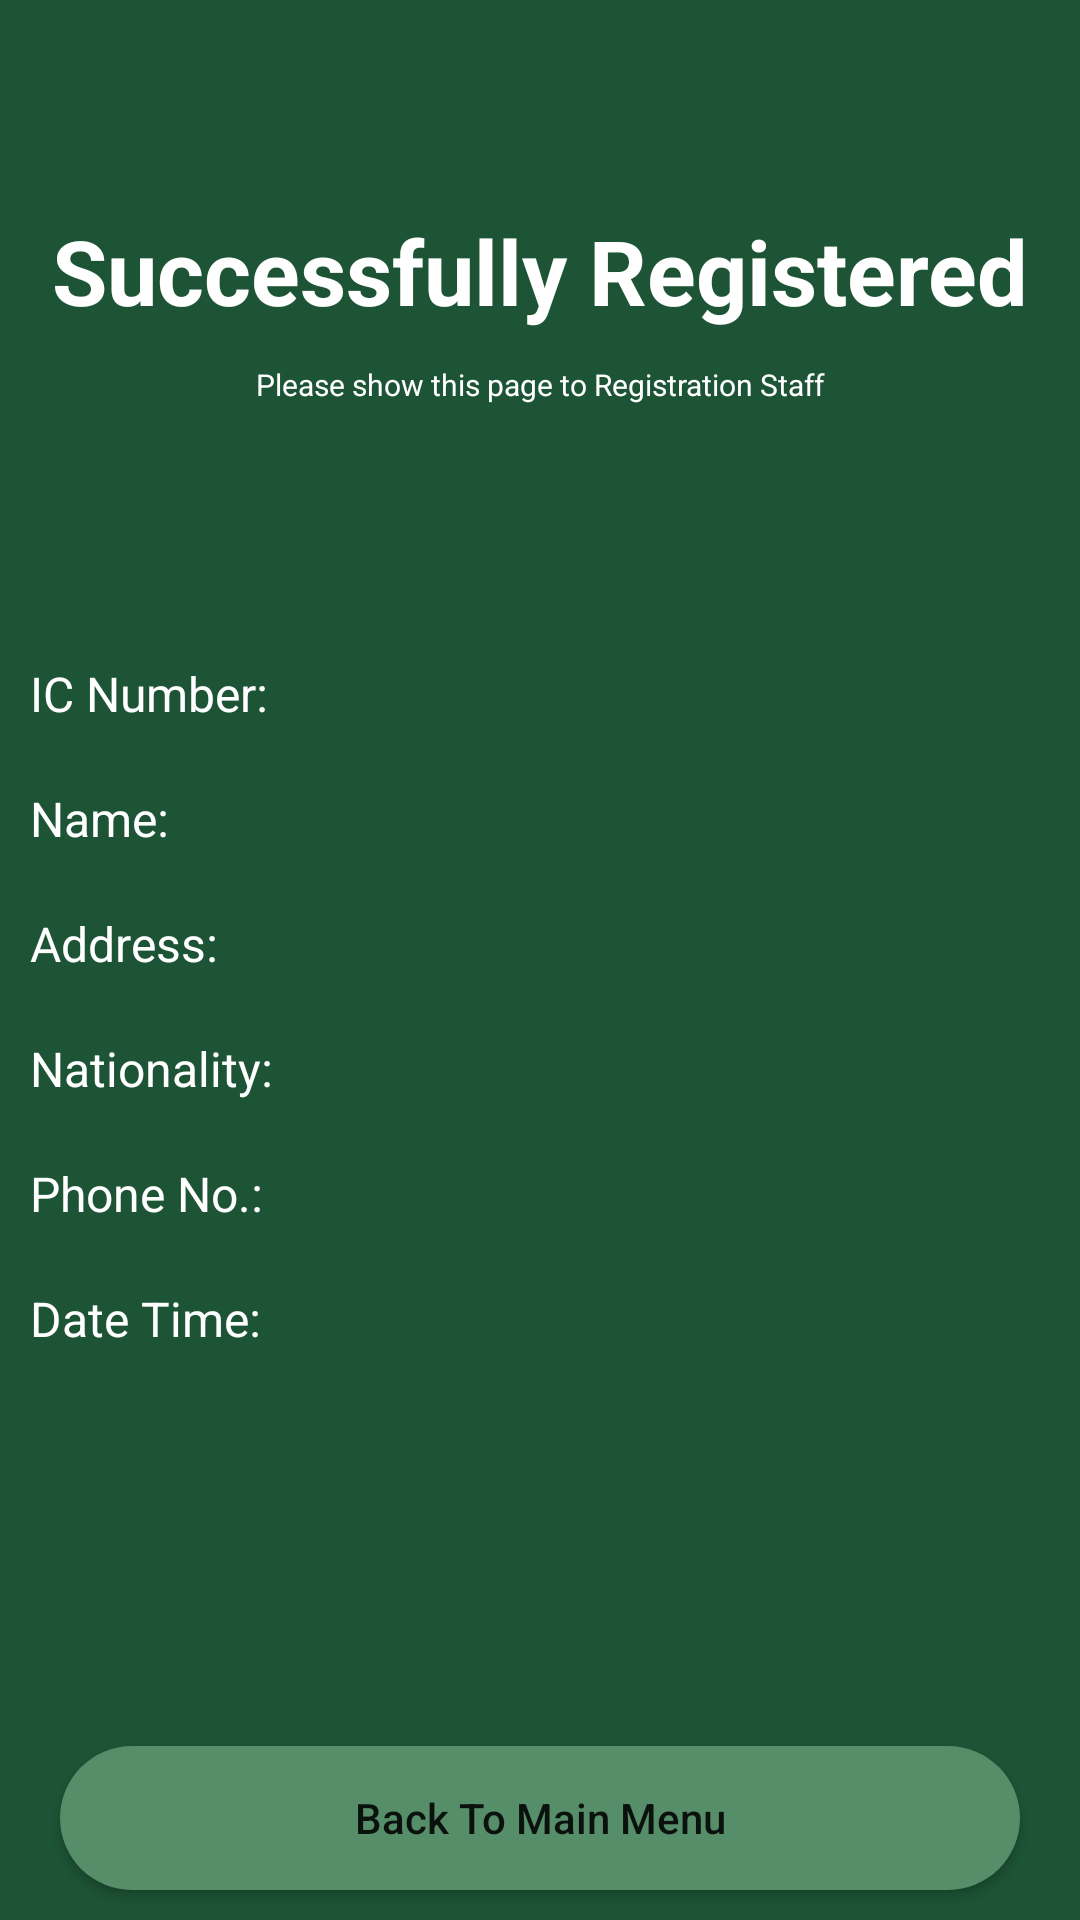

Write the Android layout XML for this screen, with the resource values it uses.
<!-- AndroidManifest.xml: application theme Theme.EcoCam -->
<!-- res/layout/activity_proveresult.xml -->
<?xml version="1.0" encoding="utf-8"?>
<RelativeLayout xmlns:android="http://schemas.android.com/apk/res/android"
    xmlns:app="http://schemas.android.com/apk/res-auto"
    xmlns:tools="http://schemas.android.com/tools"
    android:layout_width="match_parent"
    android:layout_height="match_parent"
    android:background="@color/darkgreen"
    tools:context=".proveresult">

    <TextView
        android:id="@+id/title"
        android:layout_width="match_parent"
        android:layout_height="wrap_content"
        android:layout_marginStart="10dp"
        android:layout_marginEnd="10dp"
        android:layout_marginTop="70dp"
        android:layout_marginBottom="10dp"
        android:gravity="center"
        android:textColor="@color/white"
        android:textSize="30sp"
        android:textStyle="bold"
        android:text="Successfully Registered"/>

    <TextView
        android:layout_below="@+id/title"
        android:layout_width="match_parent"
        android:layout_height="wrap_content"
        android:layout_marginStart="10dp"
        android:layout_marginEnd="10dp"
        android:layout_marginTop="1dp"
        android:layout_marginBottom="10dp"
        android:gravity="center"
        android:textColor="@color/white"
        android:textSize="10sp"
        android:textStyle="normal"
        android:text="Please show this page to Registration Staff"/>

    <TextView
        android:layout_below="@+id/title"
        android:layout_width="match_parent"
        android:layout_height="wrap_content"
        android:layout_marginStart="10dp"
        android:layout_marginEnd="10dp"
        android:layout_marginTop="100dp"
        android:layout_marginBottom="10dp"
        android:gravity="left"
        android:textColor="@color/white"
        android:textSize="16sp"
        android:textStyle="normal"
        android:text="IC Number: "/>

    <TextView
        android:layout_below="@+id/title"
        android:id="@+id/final_icno"
        android:layout_width="match_parent"
        android:layout_height="wrap_content"
        android:layout_marginStart="120dp"
        android:layout_marginEnd="10dp"
        android:layout_marginTop="100dp"
        android:layout_marginBottom="10dp"
        android:gravity="left"
        android:textColor="@color/white"
        android:textSize="16sp"
        android:textStyle="normal" />

    <TextView
        android:layout_below="@id/final_icno"
        android:layout_width="match_parent"
        android:layout_height="wrap_content"
        android:layout_marginStart="10dp"
        android:layout_marginEnd="10dp"
        android:layout_marginTop="10dp"
        android:layout_marginBottom="10dp"
        android:gravity="left"
        android:textColor="@color/white"
        android:textSize="16sp"
        android:textStyle="normal"
        android:text="Name: "/>

    <TextView
        android:id="@+id/final_name"
        android:layout_below="@+id/final_icno"
        android:layout_width="match_parent"
        android:layout_height="wrap_content"
        android:layout_marginStart="120dp"
        android:layout_marginEnd="10dp"
        android:layout_marginTop="10dp"
        android:layout_marginBottom="10dp"
        android:gravity="left"
        android:textColor="@color/white"
        android:textSize="16sp"
        android:textStyle="normal" />

    <TextView
        android:layout_below="@+id/final_name"
        android:layout_width="match_parent"
        android:layout_height="wrap_content"
        android:layout_marginStart="10dp"
        android:layout_marginEnd="10dp"
        android:layout_marginTop="10dp"
        android:layout_marginBottom="10dp"
        android:gravity="left"
        android:textColor="@color/white"
        android:textSize="16sp"
        android:textStyle="normal"
        android:text="Address: "/>

    <TextView
        android:id="@+id/final_address"
        android:layout_below="@+id/final_name"
        android:layout_width="match_parent"
        android:layout_height="wrap_content"
        android:layout_marginStart="120dp"
        android:layout_marginEnd="10dp"
        android:layout_marginTop="10dp"
        android:layout_marginBottom="10dp"
        android:gravity="left"
        android:textColor="@color/white"
        android:textSize="16sp"
        android:textStyle="normal" />

    <TextView
        android:layout_below="@id/final_address"
        android:layout_width="match_parent"
        android:layout_height="wrap_content"
        android:layout_marginStart="10dp"
        android:layout_marginEnd="10dp"
        android:layout_marginTop="10dp"
        android:layout_marginBottom="10dp"
        android:gravity="left"
        android:textColor="@color/white"
        android:textSize="16sp"
        android:textStyle="normal"
        android:text="Nationality: "/>

    <TextView
        android:id="@+id/final_passnationality"
        android:layout_below="@id/final_address"
        android:layout_width="match_parent"
        android:layout_height="wrap_content"
        android:layout_marginStart="120dp"
        android:layout_marginEnd="10dp"
        android:layout_marginTop="10dp"
        android:layout_marginBottom="10dp"
        android:gravity="left"
        android:textColor="@color/white"
        android:textSize="16sp"
        android:textStyle="normal" />

    <TextView
        android:layout_below="@id/final_passnationality"
        android:layout_width="match_parent"
        android:layout_height="wrap_content"
        android:layout_marginStart="10dp"
        android:layout_marginEnd="10dp"
        android:layout_marginTop="10dp"
        android:layout_marginBottom="10dp"
        android:gravity="left"
        android:textColor="@color/white"
        android:textSize="16sp"
        android:textStyle="normal"
        android:text="Phone No.: "/>

    <TextView
        android:id="@+id/final_phonenumber"
        android:layout_below="@id/final_passnationality"
        android:layout_width="match_parent"
        android:layout_height="wrap_content"
        android:layout_marginStart="120dp"
        android:layout_marginEnd="10dp"
        android:layout_marginTop="10dp"
        android:layout_marginBottom="10dp"
        android:gravity="left"
        android:textColor="@color/white"
        android:textSize="16sp"
        android:textStyle="normal"/>

    <TextView
        android:layout_below="@id/final_phonenumber"
        android:layout_width="match_parent"
        android:layout_height="wrap_content"
        android:layout_marginStart="10dp"
        android:layout_marginEnd="10dp"
        android:layout_marginTop="10dp"
        android:layout_marginBottom="10dp"
        android:gravity="left"
        android:textColor="@color/white"
        android:textSize="16sp"
        android:textStyle="normal"
        android:text="Date Time: "/>

    <TextView
        android:id="@+id/final_datetime"
        android:layout_below="@id/final_phonenumber"
        android:layout_width="match_parent"
        android:layout_height="wrap_content"
        android:layout_marginStart="120dp"
        android:layout_marginEnd="10dp"
        android:layout_marginTop="10dp"
        android:layout_marginBottom="10dp"
        android:gravity="left"
        android:textColor="@color/white"
        android:textSize="16sp"
        android:textStyle="normal"/>

    <Button
        android:id="@+id/final_confirm"
        android:onClick="onDestroy"
        android:layout_width="fill_parent"
        android:layout_height="wrap_content"
        android:layout_alignParentBottom="true"
        android:layout_marginTop="10dp"
        android:layout_marginBottom="10dp"
        android:layout_marginStart="20dp"
        android:layout_marginEnd="20dp"
        android:text="Back To Main Menu"
        android:textAllCaps="false"
        android:background="@drawable/button_back"
        app:backgroundTint="@color/lightgreen"/>

</RelativeLayout>
<!-- resources referenced by this layout -->
<resources>
  <color name="darkgreen">#1d5435</color>
  <color name="lightgreen">#568e69</color>
  <color name="white">#FFFFFFFF</color>
  <!-- drawable button_back (drawable) -->
  <?xml version="1.0" encoding="utf-8"?>
  <shape android:shape="rectangle" xmlns:android="http://schemas.android.com/apk/res/android">
      <solid android:color="@color/lightgreen"/>
      <corners android:radius="25dp"/>
  
  </shape>
  <style name="Theme.EcoCam" parent="Theme.MaterialComponents.DayNight.NoActionBar">
          
          <item name="colorPrimary">@color/purple_500</item>
          <item name="colorPrimaryVariant">@color/purple_700</item>
          <item name="colorOnPrimary">@color/white</item>
          
          <item name="colorSecondary">@color/teal_200</item>
          <item name="colorSecondaryVariant">@color/teal_700</item>
          <item name="colorOnSecondary">@color/black</item>
          
          <item name="android:statusBarColor" tools:targetApi="l">?attr/colorPrimaryVariant</item>
          
      </style>
  <color name="purple_500">#FF6200EE</color>
  <color name="purple_700">#FF3700B3</color>
  <color name="teal_200">#FF03DAC5</color>
  <color name="teal_700">#FF018786</color>
  <color name="black">#FF000000</color>
</resources>
